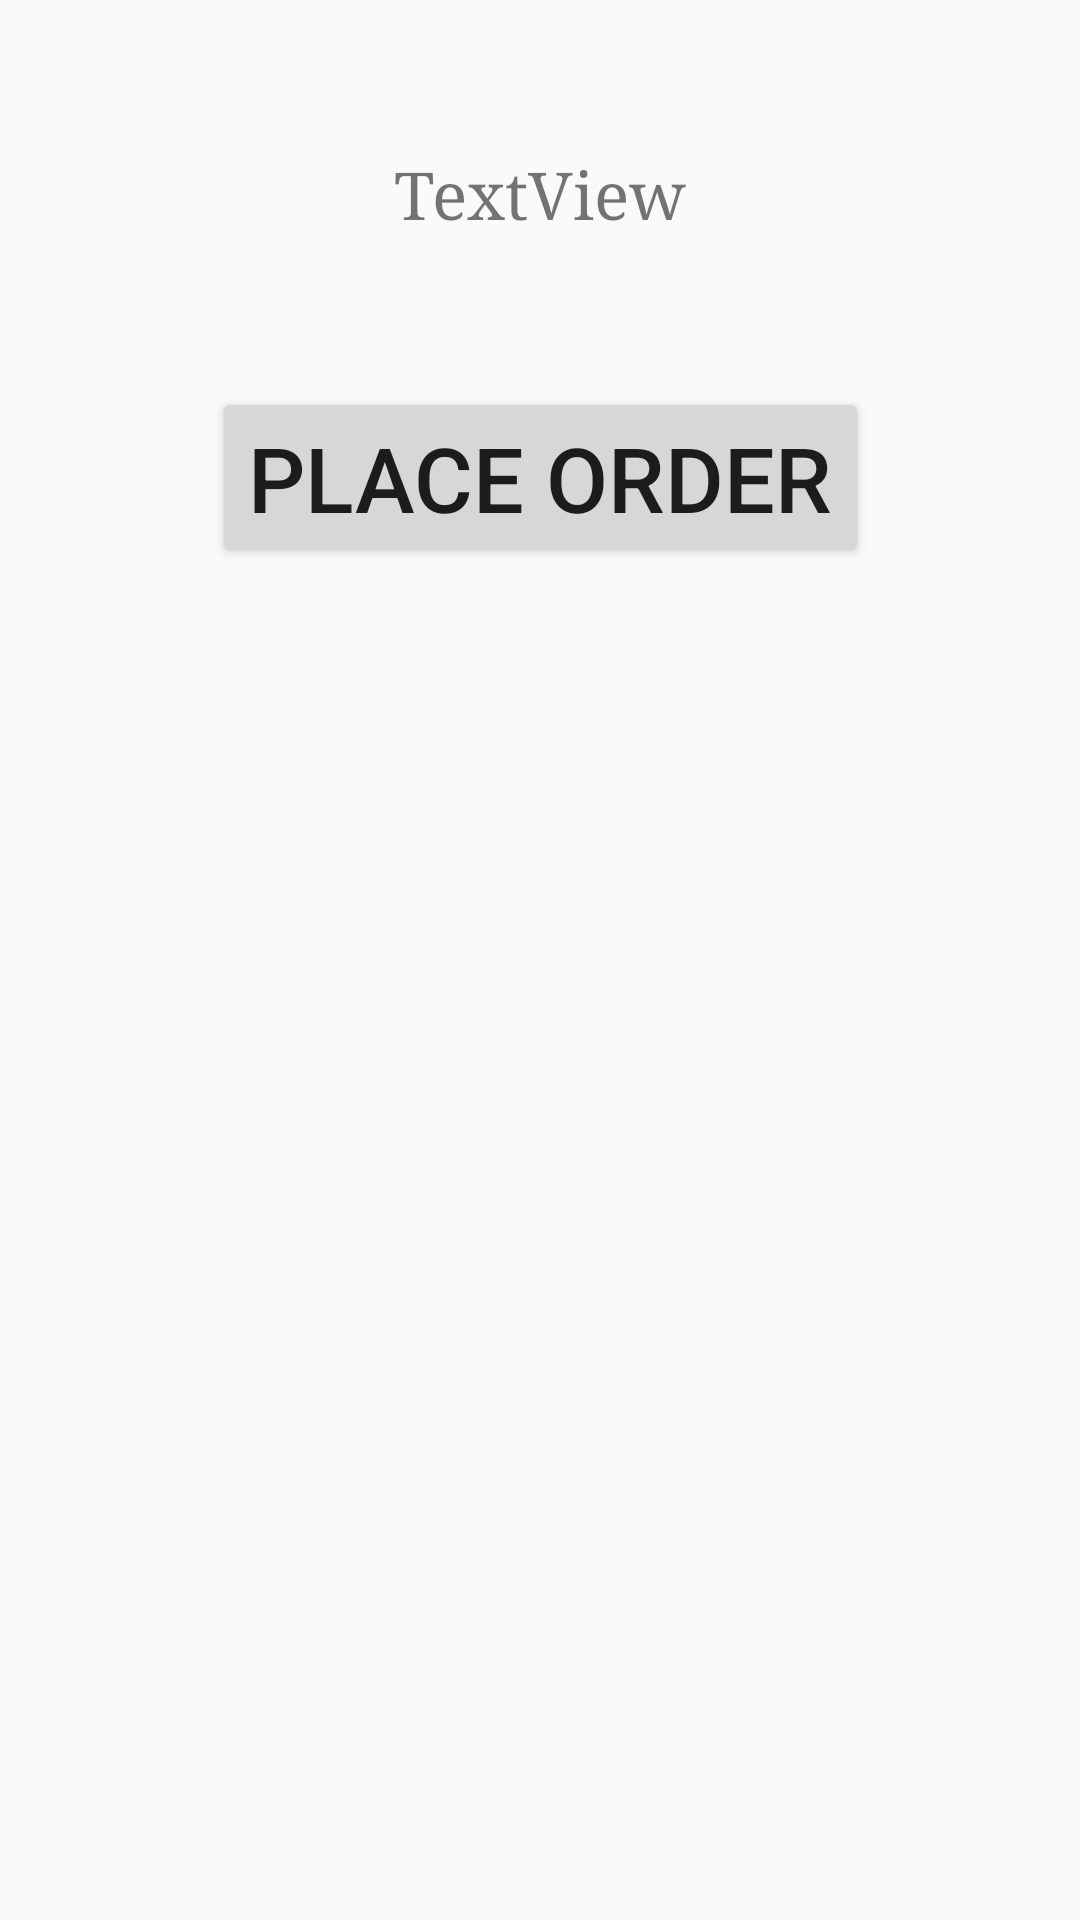

This screen was rendered from an Android layout file. Write that file and the resources it references.
<!-- AndroidManifest.xml: application theme custom -->
<!-- res/layout/activity_order.xml -->
<?xml version="1.0" encoding="utf-8"?>
<androidx.constraintlayout.widget.ConstraintLayout xmlns:android="http://schemas.android.com/apk/res/android"
    xmlns:app="http://schemas.android.com/apk/res-auto"
    xmlns:tools="http://schemas.android.com/tools"
    android:layout_width="match_parent"
    android:layout_height="match_parent"
    tools:context=".orderActivity">

    <TextView
        android:id="@+id/orderTextView"
        android:layout_width="wrap_content"
        android:layout_height="wrap_content"
        android:layout_marginTop="50dp"
        android:fontFamily="serif"
        android:text="TextView"
        android:textAlignment="textStart"
        android:lineHeight="30sp"
        android:textSize="22sp"
        app:layout_constraintEnd_toEndOf="parent"
        app:layout_constraintStart_toStartOf="parent"
        app:layout_constraintTop_toTopOf="parent"
        android:gravity="start" />

    <Button
        android:id="@+id/button"
        android:layout_width="wrap_content"
        android:layout_height="wrap_content"
        android:layout_marginTop="50dp"
        android:text="Place Order"
        android:textSize="30sp"
        android:onClick="placeOrder"
        app:layout_constraintEnd_toEndOf="parent"
        app:layout_constraintStart_toStartOf="parent"
        app:layout_constraintTop_toBottomOf="@+id/orderTextView" />
</androidx.constraintlayout.widget.ConstraintLayout>
<!-- resources referenced by this layout -->
<resources>
  <style name="custom" parent="Theme.AppCompat.Light.DarkActionBar">
          <item name="colorPrimary">@color/customPrimary</item>
          <item name="colorPrimaryDark">@color/customPrimaryDark</item>
          <item name="colorAccent">@color/customAccent</item>
      </style>
  <color name="customPrimary">#6A1B9A</color>
  <color name="customPrimaryDark">#4A148C</color>
  <color name="customAccent">#76FF03</color>
</resources>
